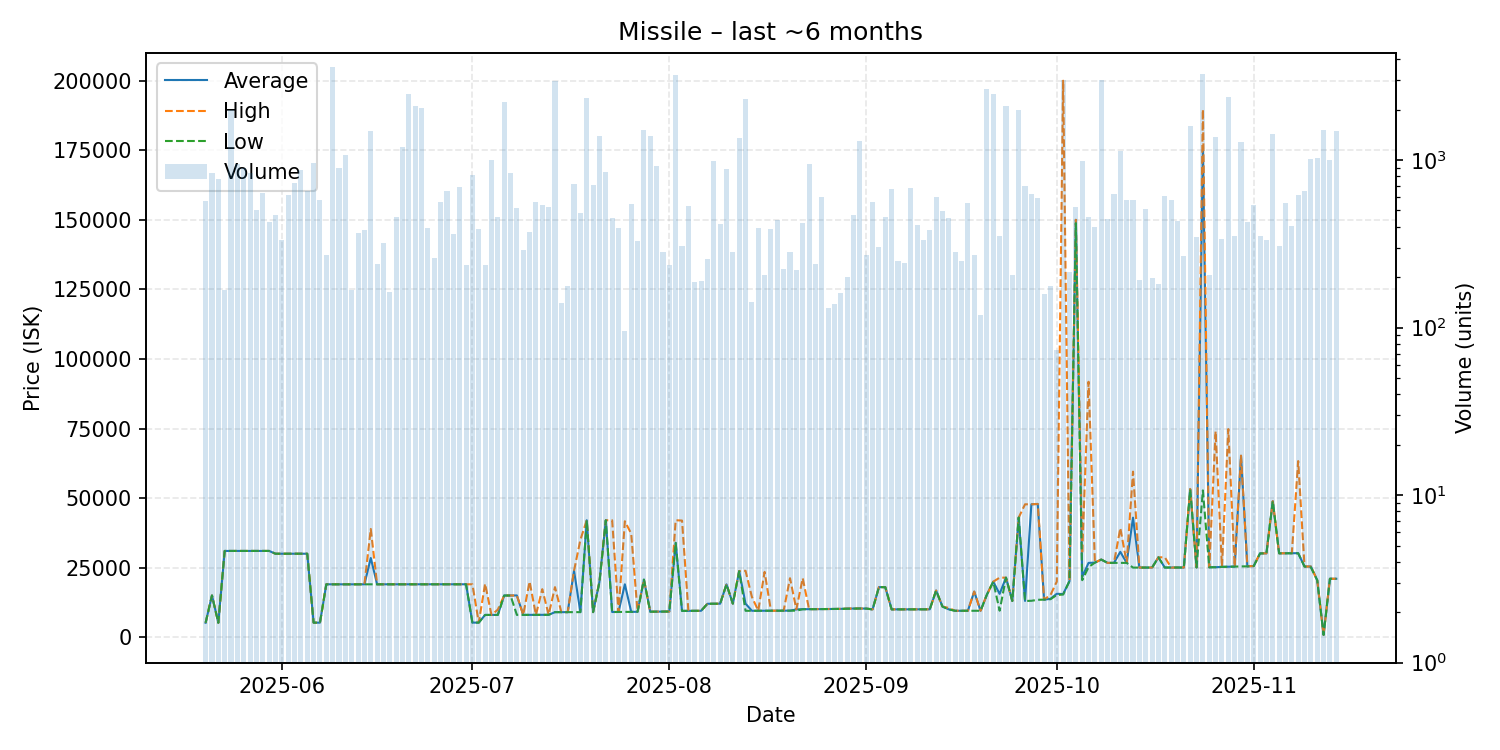

Source data for this figure (header and first rows):
date, average, highest, lowest, order_count, volume
2025-05-20, 5183, 5183, 5183, 58, 568
2025-05-21, 15000, 15000, 15000, 61, 841
2025-05-22, 5190, 5190, 5190, 67, 768
2025-05-23, 31000, 31000, 31000, 66, 168
2025-05-24, 31000, 31000, 31000, 75, 1997
2025-05-25, 31000, 31000, 31000, 108, 953
2025-05-26, 31000, 31000, 31000, 68, 896
2025-05-27, 31000, 31000, 31000, 59, 834
2025-05-28, 31000, 31000, 31000, 56, 504
2025-05-29, 31000, 31000, 31000, 85, 638
2025-05-30, 31000, 31000, 31000, 78, 429
2025-05-31, 30000, 30000, 30000, 94, 469
2025-06-01, 30000, 30000, 30000, 89, 332
2025-06-02, 30000, 30000, 30000, 89, 617
2025-06-03, 30000, 30000, 30000, 72, 730
2025-06-04, 30000, 30000, 30000, 84, 871
2025-06-05, 30000, 30000, 30000, 65, 654
2025-06-06, 5221, 5221, 5221, 83, 954
2025-06-07, 5225, 5225, 5225, 95, 578
2025-06-08, 19010, 19020, 19000, 68, 273
2025-06-09, 19000, 19000, 19000, 88, 3586
2025-06-10, 19010, 19010, 19010, 89, 892
2025-06-11, 19010, 19010, 19010, 74, 1071
2025-06-12, 19000, 19000, 19000, 61, 168
2025-06-13, 19010, 19010, 19010, 79, 367
2025-06-14, 19010, 19010, 19010, 69, 380
2025-06-15, 28460, 38890, 19010, 88, 1482
2025-06-16, 19010, 19010, 19010, 74, 240
2025-06-17, 19010, 19010, 19010, 62, 321
2025-06-18, 19010, 19010, 19010, 47, 163
2025-06-19, 19010, 19010, 19010, 76, 460
2025-06-20, 19000, 19000, 19000, 63, 1197
2025-06-21, 19010, 19010, 19010, 69, 2467
2025-06-22, 19010, 19010, 19010, 94, 2094
2025-06-23, 19000, 19000, 19000, 94, 2035
2025-06-24, 19000, 19000, 19000, 68, 392
2025-06-25, 19020, 19020, 19020, 52, 260
2025-06-26, 19020, 19020, 19020, 66, 560
2025-06-27, 19020, 19020, 19020, 70, 655
2025-06-28, 19030, 19030, 19020, 71, 364
2025-06-29, 19020, 19020, 19020, 93, 690
2025-06-30, 19020, 19020, 19020, 72, 237
2025-07-01, 5241, 19020, 5241, 63, 812
2025-07-02, 5241, 5241, 5241, 60, 387
2025-07-03, 8002, 19200, 8001, 57, 237
2025-07-04, 8004, 8004, 8004, 72, 996
2025-07-05, 8008, 9900, 8006, 65, 456
2025-07-06, 14980, 15000, 14970, 82, 2225
2025-07-07, 14980, 14980, 14980, 63, 834
2025-07-08, 15000, 15000, 8013, 60, 515
2025-07-09, 8013, 8013, 8013, 63, 291
2025-07-10, 8020, 19990, 8020, 55, 372
2025-07-11, 8020, 8020, 8020, 59, 561
2025-07-12, 8043, 17260, 8040, 68, 536
2025-07-13, 8045, 8049, 8043, 72, 524
2025-07-14, 9001, 17990, 9001, 81, 2982
2025-07-15, 9002, 9002, 9002, 51, 141
2025-07-16, 9004, 9004, 9004, 59, 176
2025-07-17, 23880, 23890, 9003, 63, 722
2025-07-18, 9005, 35000, 9004, 66, 482
... 119 more rows
